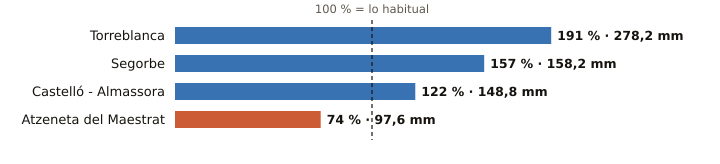

The file beside this chart, header and first rows:
estacion, provincia, indicativo, mm_otono, referencia_mm, pct, periodo_referencia, hasta, hora
Torreblanca, Castellón, 8503Y, 278.2, 145.9, 191, 2006-2025, 2026-11-04, 2
Segorbe, Castellón, 8439X, 158.2, 100.7, 157, 2009-2025, 2026-11-04, 2
Castelló - Almassora, Castellón, 8500A, 148.8, 121.6, 122, 1991-2020, 2026-11-04, 3
Atzeneta del Maestrat, Castellón, 8492X, 97.6, 132.0, 74, 2009-2025, 2026-11-03, 
